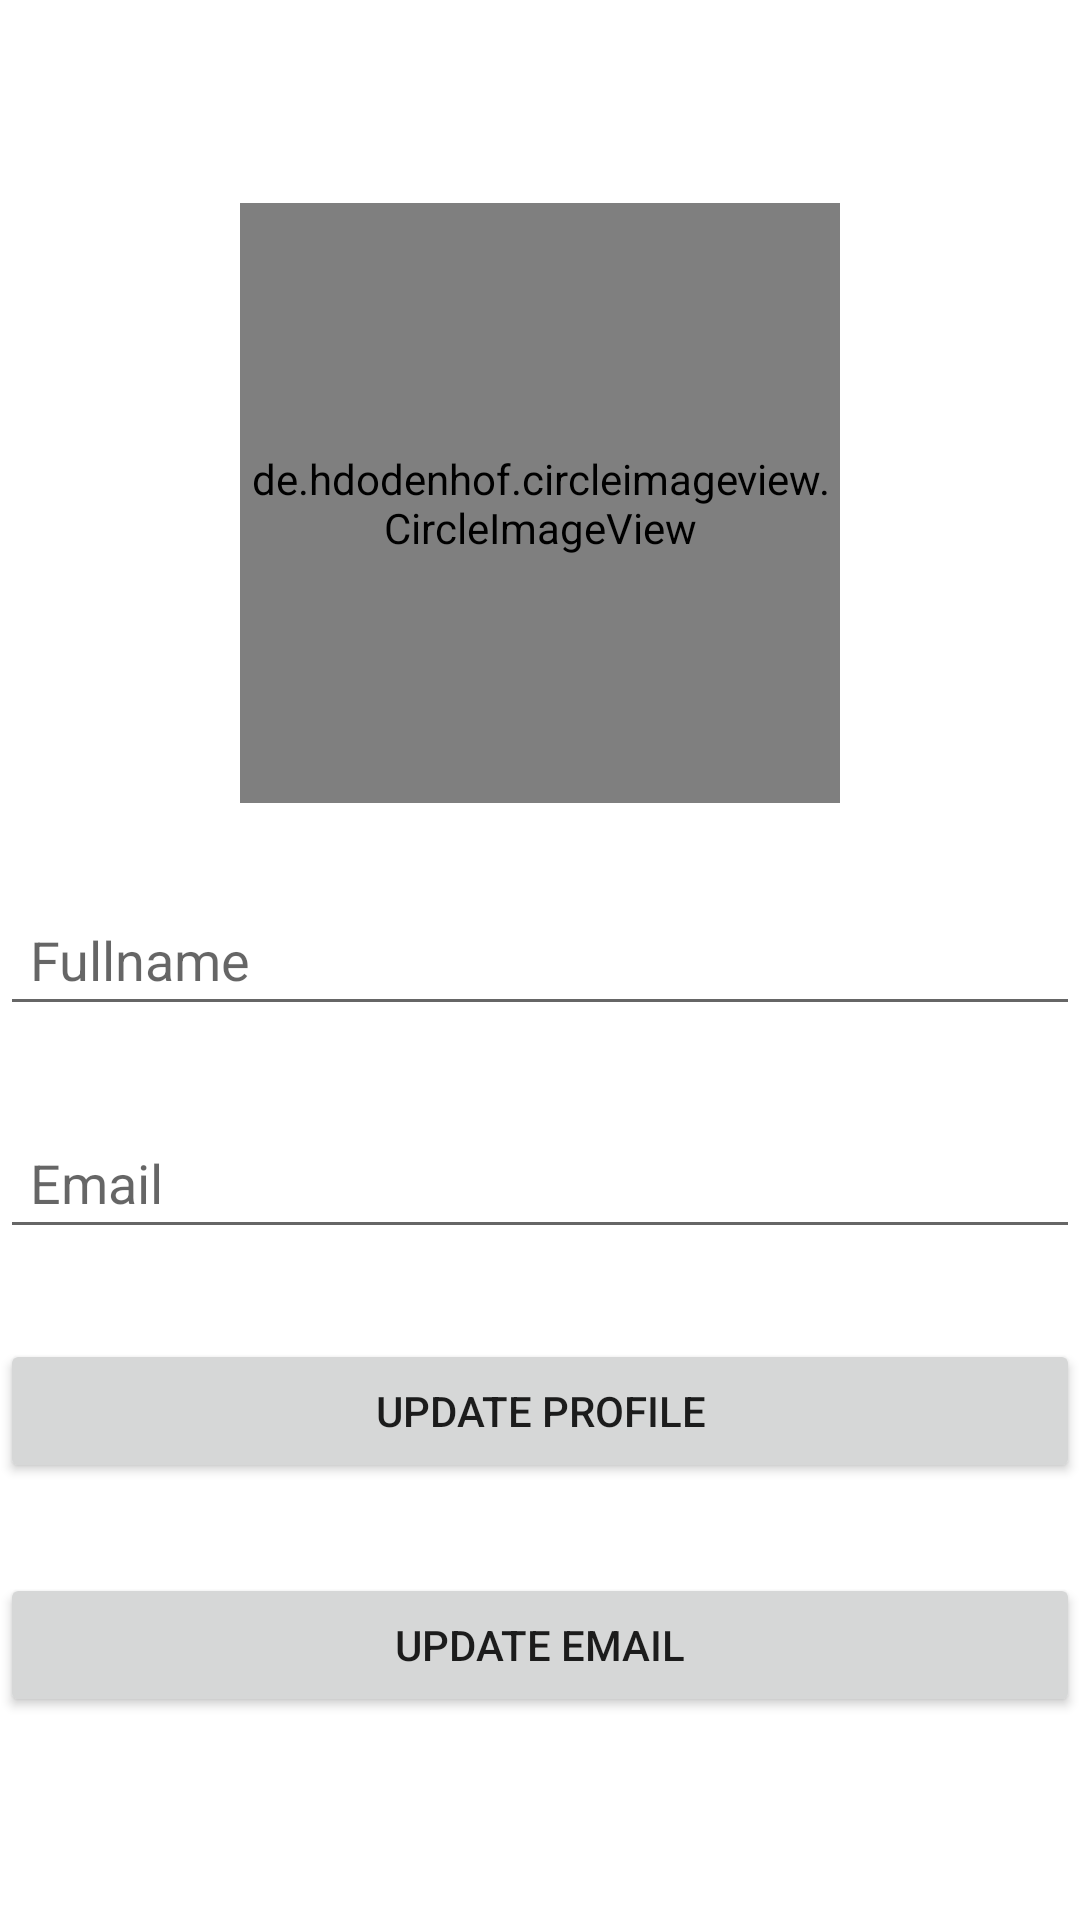

Layout XML and referenced resources for this Android screen:
<!-- AndroidManifest.xml: application theme Theme.Quanlichitieu -->
<!-- res/layout/activity_update_profile.xml -->
<?xml version="1.0" encoding="utf-8"?>
<LinearLayout xmlns:android="http://schemas.android.com/apk/res/android"
    xmlns:app="http://schemas.android.com/apk/res-auto"
    xmlns:tools="http://schemas.android.com/tools"
    android:layout_width="match_parent"
    android:layout_height="match_parent"
    tools:context=".UpdateProfile"
    android:orientation="vertical"
    android:gravity="center"
    android:background="@color/white">
    <de.hdodenhof.circleimageview.CircleImageView
        android:id="@+id/imgavatar"
        android:layout_width="200dp"
        android:layout_height="200dp"
        android:src="@drawable/profile_image"


        />
    <EditText
        android:layout_width="match_parent"
        android:layout_height="wrap_content"
        android:id="@+id/eFullname"
        android:padding="10dp"
        android:layout_marginTop="30dp"
        android:hint="Fullname"
        />
    <EditText
        android:layout_width="match_parent"
        android:layout_height="wrap_content"
        android:id="@+id/eEmail"
        android:padding="10dp"
        android:layout_marginTop="30dp"
        android:hint="Email"
        />
    <Button
        android:id="@+id/btUpdateProfile"
        android:layout_width="match_parent"
        android:layout_height="wrap_content"
        android:layout_marginTop="30dp"
        android:text="Update Profile"
        />
    <Button
        android:id="@+id/btUpdateEmail"
        android:layout_width="match_parent"
        android:layout_height="wrap_content"
        android:layout_marginTop="30dp"
        android:text="Update Email"
        />


</LinearLayout>
<!-- resources referenced by this layout -->
<resources>
  <color name="white">#FFFFFFFF</color>
  <style name="Theme.Quanlichitieu" parent="Theme.AppCompat.DayNight.NoActionBar">
          
          <item name="colorPrimary">@color/purple_500</item>
          <item name="colorPrimaryVariant">@color/purple_700</item>
          <item name="colorOnPrimary">@color/white</item>
          
          <item name="colorSecondary">@color/teal_200</item>
          <item name="colorSecondaryVariant">@color/teal_700</item>
          <item name="colorOnSecondary">@color/black</item>
          
          <item name="android:statusBarColor" tools:targetApi="l">?attr/colorPrimaryVariant</item>
          
      </style>
  <color name="purple_500">#FF6200EE</color>
  <color name="purple_700">#FF3700B3</color>
  <color name="teal_200">#FF03DAC5</color>
  <color name="teal_700">#FF018786</color>
  <color name="black">#FF000000</color>
</resources>
